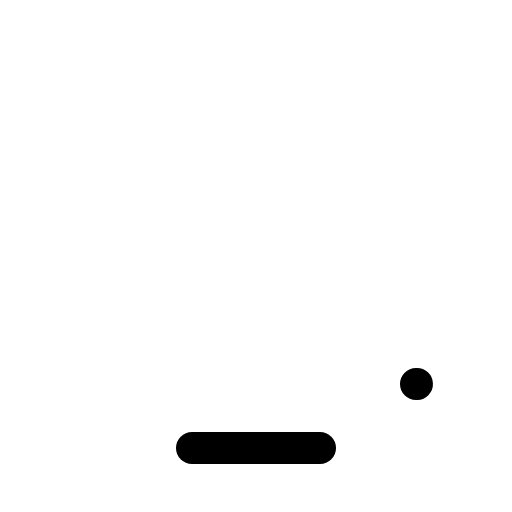
t = 0.00 s
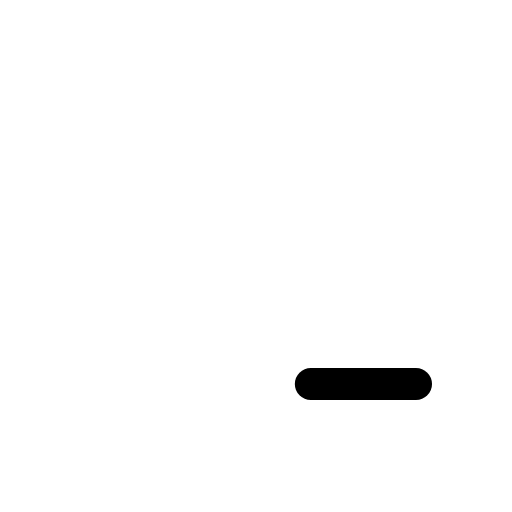
t = 0.30 s
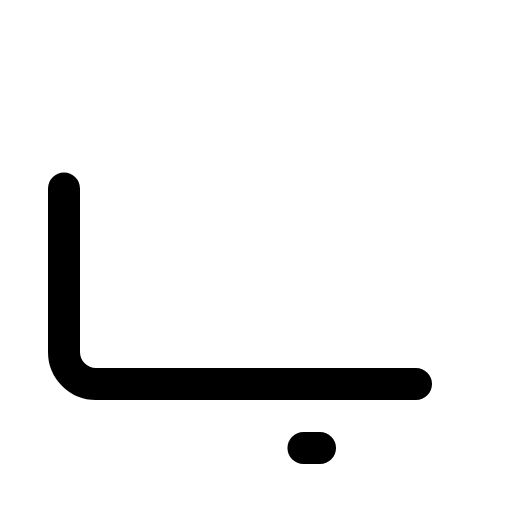
t = 0.68 s
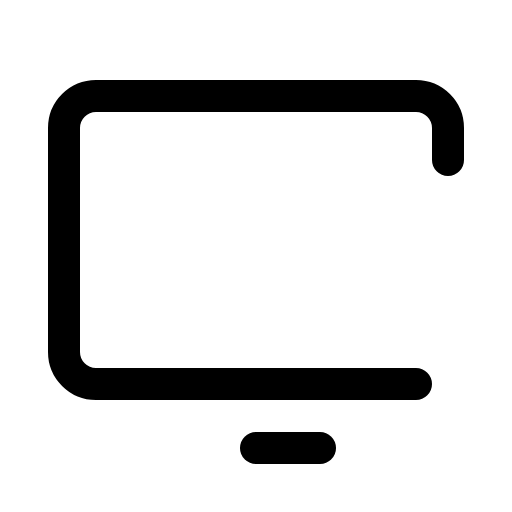
t = 1.05 s
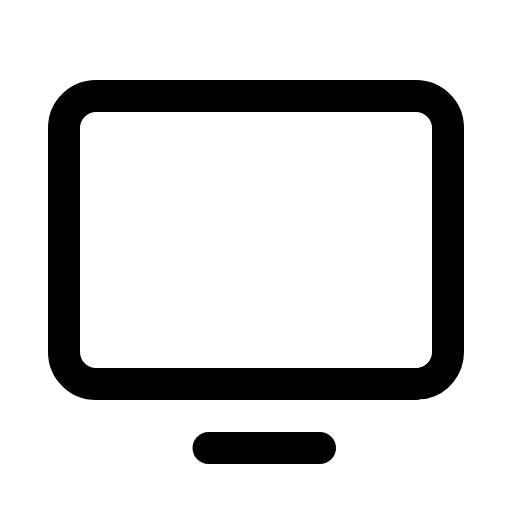
t = 1.43 s
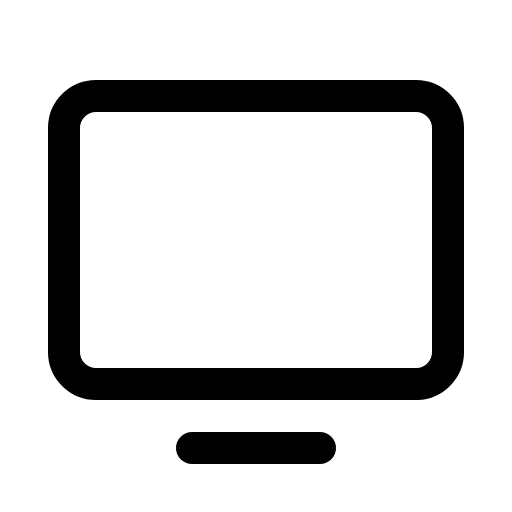
t = 1.80 s

The animated SVG that drew these frames (rendered in a browser with its animation timeline set to each time). Animation: 1 CSS @keyframes rule; one cycle of 1.80 s.

<svg xmlns="http://www.w3.org/2000/svg" viewBox="0 0 256 256">
  <style>
    .draw-line {
      stroke-dasharray: 1;
      stroke-dashoffset: 0;
    }
    svg:hover .draw-line {
      animation: phosphor-draw-in 1.5s ease-in-out forwards;
    }
    @keyframes phosphor-draw-in {
      from { stroke-dashoffset: 1; }
      to { stroke-dashoffset: 0; }
    }
  </style><rect width="256" height="256" fill="none"/><rect x="32" y="48" width="192" height="144" rx="16" transform="translate(256 240) rotate(180)" fill="none" stroke="currentColor" stroke-linecap="round" stroke-linejoin="round" stroke-width="16" class="draw-line" pathLength="1" style="animation-delay: 0s"/><line x1="160" y1="224" x2="96" y2="224" fill="none" stroke="currentColor" stroke-linecap="round" stroke-linejoin="round" stroke-width="16" class="draw-line" pathLength="1" style="animation-delay: 0.3s"/></svg>
